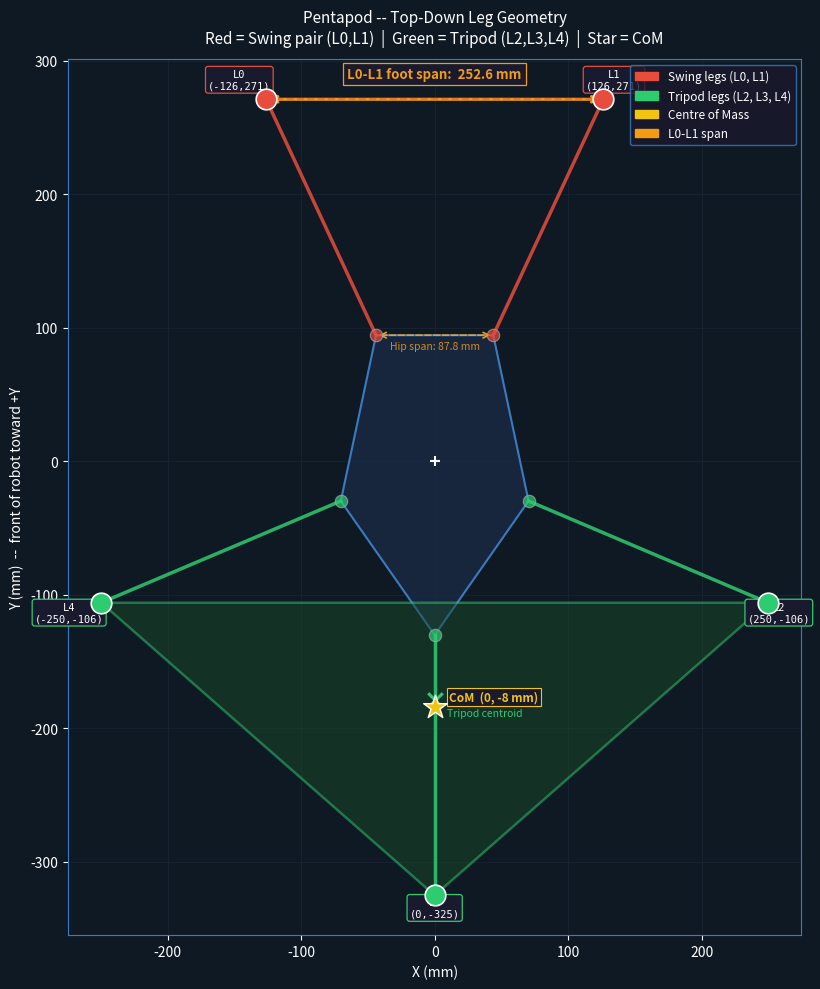

Write the Python code that produced this figure.
"""
leg_geometry_analysis.py
========================
Analyses the pentapod's actual asymmetric geometry:

  - Computes hip and foot positions from pentapod.xml values
  - Reports distance between the 2 swing legs (L0, L1)
  - Reports each swing leg's distance to each tripod leg (L2, L3, L4)
  - Shows CoM position relative to both groups
  - Generates a top-down 2-D diagram saved as leg_geometry.png
  - Reports whether CoM is inside the tripod support polygon

Usage:
    python leg_geometry_analysis.py
"""

import math
import numpy as np
import matplotlib
matplotlib.use("Agg")
import matplotlib.pyplot as plt
import matplotlib.patches as mpatches

# -------------------------------------------------------------------------
# Geometry from pentapod.xml  (all metres, body frame, XY = horizontal plane)
# -------------------------------------------------------------------------

HIP_POS = {
    "L0": (-0.0439, +0.0946),
    "L1": (+0.0439, +0.0946),
    "L2": (+0.0703, -0.0296),
    "L3": (+0.0000, -0.1300),
    "L4": (-0.0703, -0.0296),
}

HIP_ANGLE_DEG = {
    "L0":  115.0,
    "L1":   65.0,
    "L2":  -23.0,
    "L3":  -90.0,
    "L4": -157.0,
}

COXA_LEN    = 0.045
FEMUR_HORIZ = 0.090
TIBIA_HORIZ = 0.060
FOOT_REACH  = COXA_LEN + FEMUR_HORIZ + TIBIA_HORIZ   # 0.195 m

COM_XY      = np.array([0.0, -0.184])   # body-only CoM in XML; full system CoM = -0.120 m

SWING_LEGS  = ["L0", "L1"]
TRIPOD_LEGS = ["L2", "L3", "L4"]


def neutral_foot(leg):
    hx, hy = HIP_POS[leg]
    ang = math.radians(HIP_ANGLE_DEG[leg])
    return np.array([hx + FOOT_REACH * math.cos(ang),
                     hy + FOOT_REACH * math.sin(ang)])


FOOT_POS = {leg: neutral_foot(leg) for leg in HIP_POS}


def stability_margin(p, pts):
    """Signed min distance from p to edges of convex polygon pts."""
    cx, cy = pts[:, 0].mean(), pts[:, 1].mean()
    order = np.argsort(np.arctan2(pts[:, 1] - cy, pts[:, 0] - cx))
    poly  = pts[order]
    n     = len(poly)
    min_d = float("inf")
    for i in range(n):
        a, b = poly[i], poly[(i + 1) % n]
        ab   = b - a
        nor  = np.array([-ab[1], ab[0]])
        nor /= np.linalg.norm(nor) + 1e-12
        min_d = min(min_d, float(np.dot(p - a, nor)))
    return min_d


# -------------------------------------------------------------------------
# Text report
# -------------------------------------------------------------------------

def print_report():
    sep = "=" * 62
    print(sep)
    print("  PENTAPOD -- LEG GEOMETRY ANALYSIS")
    print(sep)

    print("\n[1] HIP POSITIONS (body frame, mm)")
    print(f"  {'Leg':<6} {'X':>8} {'Y':>8} {'r':>8} {'angle':>7}  Role")
    print("  " + "-" * 50)
    for leg in ["L0", "L1", "L2", "L3", "L4"]:
        hx, hy = HIP_POS[leg]
        r = math.sqrt(hx**2 + hy**2)
        role = "SWING" if leg in SWING_LEGS else "TRIPOD"
        print(f"  {leg:<6} {hx*1000:>8.1f} {hy*1000:>8.1f} {r*1000:>8.1f}"
              f" {HIP_ANGLE_DEG[leg]:>7.0f}  {role}")

    print(f"\n[2] NEUTRAL FOOT POSITIONS  (reach = {FOOT_REACH*1000:.0f} mm)")
    print(f"  {'Leg':<6} {'X (mm)':>9} {'Y (mm)':>9} {'|r| (mm)':>10}")
    print("  " + "-" * 40)
    for leg in ["L0", "L1", "L2", "L3", "L4"]:
        fx, fy = FOOT_POS[leg]
        r = math.sqrt(fx**2 + fy**2)
        role = "SWING" if leg in SWING_LEGS else "TRIPOD"
        print(f"  {leg:<6} {fx*1000:>9.1f} {fy*1000:>9.1f} {r*1000:>10.1f}  [{role}]")

    h0 = np.array(HIP_POS["L0"])
    h1 = np.array(HIP_POS["L1"])
    f0 = FOOT_POS["L0"]
    f1 = FOOT_POS["L1"]
    d_hip  = np.linalg.norm(h1 - h0)
    d_foot = np.linalg.norm(f1 - f0)

    print(f"\n[3] DISTANCE BETWEEN THE 2 SWING LEGS (L0 and L1)")
    print(f"  Hip-to-hip  distance : {d_hip  * 1000:>8.2f} mm")
    print(f"  Foot-to-foot distance: {d_foot * 1000:>8.2f} mm  <-- KEY VALUE for weight planning")
    print(f"  (L0 and L1 are symmetric about the robot centre line)")

    print(f"\n[4] SWING vs TRIPOD FOOT DISTANCES (mm)")
    print(f"  {'':10}" + "".join(f"  {t:>8}" for t in TRIPOD_LEGS))
    print("  " + "-" * 40)
    for sw in SWING_LEGS:
        row = f"  {sw:<10}"
        for tr in TRIPOD_LEGS:
            d = np.linalg.norm(FOOT_POS[sw] - FOOT_POS[tr])
            row += f"  {d*1000:>8.1f}"
        print(row)

    print()
    for sw in SWING_LEGS:
        dists = {tr: np.linalg.norm(FOOT_POS[sw] - FOOT_POS[tr]) for tr in TRIPOD_LEGS}
        nearest = min(dists, key=dists.get)
        print(f"  Nearest tripod to {sw}: {nearest} at {dists[nearest]*1000:.1f} mm")

    tripod_foot_arr = np.array([FOOT_POS[t] for t in TRIPOD_LEGS])
    tripod_centroid = tripod_foot_arr.mean(axis=0)
    swing_mid_foot  = (f0 + f1) / 2.0

    sm = stability_margin(COM_XY, tripod_foot_arr)
    inside = sm > 0

    print(f"\n[5] CENTRE OF MASS ANALYSIS")
    print(f"  CoM (body frame) :        ({COM_XY[0]*1000:+.1f}, {COM_XY[1]*1000:+.1f}) mm")
    print(f"  Tripod foot centroid:     ({tripod_centroid[0]*1000:+.1f}, {tripod_centroid[1]*1000:+.1f}) mm")
    print(f"  Swing foot midpoint:      ({swing_mid_foot[0]*1000:+.1f}, {swing_mid_foot[1]*1000:+.1f}) mm")
    print(f"  CoM inside tripod poly?   {'YES -- statically stable on 3 legs' if inside else 'NO'}")
    if inside:
        print(f"  Stability margin:         {sm*1000:.2f} mm")
    else:
        print(f"  CoM is outside by:        {abs(sm)*1000:.2f} mm")
        print(f"  --> Shift CoM ~{abs(sm)*1000:.0f} mm further toward tripod side")

    d_com_swing  = np.linalg.norm(COM_XY - swing_mid_foot)
    d_com_tripod = np.linalg.norm(COM_XY - tripod_centroid)
    total_d = d_com_swing + d_com_tripod
    w_tripod = d_com_swing  / total_d * 100
    w_swing  = d_com_tripod / total_d * 100

    print(f"\n[6] STATIC WEIGHT DISTRIBUTION ESTIMATE (lever rule, simplified)")
    print(f"  CoM distance from swing  midpoint:  {d_com_swing  * 1000:>6.1f} mm")
    print(f"  CoM distance from tripod centroid:  {d_com_tripod * 1000:>6.1f} mm")
    print(f"  Weight on TRIPOD side (L2+L3+L4):  {w_tripod:>5.1f}%")
    print(f"  Weight on SWING  side (L0+L1):     {w_swing:>5.1f}%")

    print(f"\n[7] SUMMARY FOR WEIGHT DISTRIBUTION PLANNING")
    print(f"  L0-L1 foot span:                   {d_foot*1000:>6.1f} mm")
    print(f"  L0-L1 hip span:                    {d_hip*1000:>6.1f} mm")
    d_L0_L4 = np.linalg.norm(FOOT_POS["L0"] - FOOT_POS["L4"])
    d_L1_L2 = np.linalg.norm(FOOT_POS["L1"] - FOOT_POS["L2"])
    d_L0_L3 = np.linalg.norm(FOOT_POS["L0"] - FOOT_POS["L3"])
    d_L1_L3 = np.linalg.norm(FOOT_POS["L1"] - FOOT_POS["L3"])
    print(f"  L0-L4 (cross diagonal):            {d_L0_L4*1000:>6.1f} mm")
    print(f"  L1-L2 (cross diagonal):            {d_L1_L2*1000:>6.1f} mm")
    print(f"  L0-L3 (furthest pair):             {d_L0_L3*1000:>6.1f} mm")
    print(f"  L1-L3 (furthest pair):             {d_L1_L3*1000:>6.1f} mm")
    print(sep)


# -------------------------------------------------------------------------
# Diagram
# -------------------------------------------------------------------------

def draw_diagram():
    fig, ax = plt.subplots(figsize=(9, 10))
    fig.patch.set_facecolor("#0f1923")
    ax.set_facecolor("#0f1923")

    body_verts = [HIP_POS[l] for l in ["L0", "L1", "L2", "L3", "L4", "L0"]]
    bx = [v[0] * 1000 for v in body_verts]
    by = [v[1] * 1000 for v in body_verts]
    ax.fill(bx[:-1], by[:-1], color="#1e3050", alpha=0.6, zorder=1)
    ax.plot(bx, by, color="#3a7bbf", lw=1.5, zorder=2)

    tri_pts = np.array([FOOT_POS[t] * 1000 for t in TRIPOD_LEGS])
    cx_t, cy_t = tri_pts[:, 0].mean(), tri_pts[:, 1].mean()
    order_t = np.argsort(np.arctan2(tri_pts[:, 1] - cy_t, tri_pts[:, 0] - cx_t))
    tri_sorted = tri_pts[order_t]
    poly_tri = plt.Polygon(tri_sorted, closed=True,
                           facecolor="#1a4a2a", edgecolor="#2ecc71",
                           lw=1.8, alpha=0.5, zorder=3)
    ax.add_patch(poly_tri)

    colors = {"L0": "#e74c3c", "L1": "#e74c3c",
              "L2": "#2ecc71", "L3": "#2ecc71", "L4": "#2ecc71"}

    for leg in ["L0", "L1", "L2", "L3", "L4"]:
        hx, hy = HIP_POS[leg]
        fx, fy = FOOT_POS[leg]
        ax.plot([hx * 1000, fx * 1000], [hy * 1000, fy * 1000],
                color=colors[leg], lw=2.5, zorder=4, alpha=0.85)

    offsets = {"L0": (-20, 8), "L1": (8, 8),
               "L2": (8, -14), "L3": (0, -16), "L4": (-24, -14)}

    for leg in ["L0", "L1", "L2", "L3", "L4"]:
        fx, fy = FOOT_POS[leg]
        hx, hy = HIP_POS[leg]
        fc = "#e74c3c" if leg in SWING_LEGS else "#2ecc71"
        ax.scatter(fx * 1000, fy * 1000, s=220, color=fc, zorder=6,
                   edgecolors="white", lw=1.2)
        ax.scatter(hx * 1000, hy * 1000, s=80, color=fc, zorder=5,
                   edgecolors="#aaaaaa", lw=0.8, alpha=0.7)
        ox, oy = offsets[leg]
        ax.annotate(f"{leg}\n({fx*1000:.0f},{fy*1000:.0f})",
                    xy=(fx * 1000, fy * 1000),
                    xytext=(fx * 1000 + ox, fy * 1000 + oy),
                    color="white", fontsize=7.5, ha="center",
                    fontfamily="monospace",
                    bbox=dict(boxstyle="round,pad=0.25", fc="#1a1a2e",
                              ec=fc, lw=0.9))

    f0 = FOOT_POS["L0"] * 1000
    f1 = FOOT_POS["L1"] * 1000
    d_foot_mm = np.linalg.norm(f1 - f0)
    mid_ft = (f0 + f1) / 2
    ax.annotate("", xy=f1, xytext=f0,
                arrowprops=dict(arrowstyle="<->", color="#f39c12", lw=2.2))
    ax.text(mid_ft[0], mid_ft[1] + 16,
            f"L0-L1 foot span:  {d_foot_mm:.1f} mm",
            color="#f39c12", fontsize=9.5, ha="center", fontweight="bold",
            bbox=dict(fc="#1a1a2e", ec="#f39c12", lw=0.9, pad=3))

    h0a = np.array(HIP_POS["L0"]) * 1000
    h1a = np.array(HIP_POS["L1"]) * 1000
    d_hip_mm = np.linalg.norm(h1a - h0a)
    ax.annotate("", xy=h1a, xytext=h0a,
                arrowprops=dict(arrowstyle="<->", color="#f39c12",
                                lw=1.2, linestyle="dashed"))
    ax.text((h0a[0] + h1a[0]) / 2, (h0a[1] + h1a[1]) / 2 - 10,
            f"Hip span: {d_hip_mm:.1f} mm",
            color="#f39c12", fontsize=7.5, ha="center", alpha=0.85)

    cx_m, cy_m = COM_XY * 1000
    ax.scatter(cx_m, cy_m, s=320, marker="*", color="#f1c40f",
               zorder=10, edgecolors="white", lw=1.0)
    ax.text(cx_m + 11, cy_m + 5, "CoM  (0, -8 mm)",
            color="#f1c40f", fontsize=8.5, fontweight="bold",
            bbox=dict(fc="#1a1a2e", ec="#f1c40f", lw=0.8, pad=2))

    ax.scatter(0, 0, s=60, marker="+", color="white", zorder=8, lw=1.5)

    ax.plot([f0[0], f1[0]], [f0[1], f1[1]], "--",
            color="#e74c3c", lw=1.4, alpha=0.5, zorder=3)

    tc = np.array([FOOT_POS[t] for t in TRIPOD_LEGS]).mean(axis=0) * 1000
    ax.scatter(tc[0], tc[1], s=110, marker="x",
               color="#2ecc71", zorder=7, lw=2.2)
    ax.text(tc[0] + 9, tc[1] - 12, "Tripod centroid",
            color="#2ecc71", fontsize=7.5)

    swing_patch  = mpatches.Patch(color="#e74c3c", label="Swing legs (L0, L1)")
    tripod_patch = mpatches.Patch(color="#2ecc71", label="Tripod legs (L2, L3, L4)")
    com_patch    = mpatches.Patch(color="#f1c40f", label="Centre of Mass")
    span_patch   = mpatches.Patch(color="#f39c12", label="L0-L1 span")
    ax.legend(handles=[swing_patch, tripod_patch, com_patch, span_patch],
              loc="upper right", fontsize=8.5,
              facecolor="#1a1a2e", edgecolor="#3a7bbf", labelcolor="white")

    ax.set_xlabel("X (mm)", color="white", fontsize=10)
    ax.set_ylabel("Y (mm)  --  front of robot toward +Y", color="white", fontsize=10)
    ax.set_title("Pentapod -- Top-Down Leg Geometry\n"
                 "Red = Swing pair (L0,L1)  |  Green = Tripod (L2,L3,L4)  |  Star = CoM",
                 color="white", fontsize=11, pad=12)
    ax.tick_params(colors="white")
    for spine in ax.spines.values():
        spine.set_color("#3a7bbf")
    ax.set_aspect("equal")
    ax.grid(True, color="#1e2a3a", lw=0.7, alpha=0.6)

    plt.tight_layout()
    plt.savefig("leg_geometry.png", dpi=160, bbox_inches="tight",
                facecolor=fig.get_facecolor())
    print("\nDiagram saved -> leg_geometry.png")
    plt.close()


if __name__ == "__main__":
    print_report()
    draw_diagram()
